Run: headless pygame with SDL's dummy video driver; simulated clock (each Clock.tick advances the game by its frame time, no real sleeping); random seed 0; keys injected as events and as key.get_pressed() state; mouse plan: one left click at the window centre at the start of phase 2, then a move to the lower-right quarter at the start of phase 3.
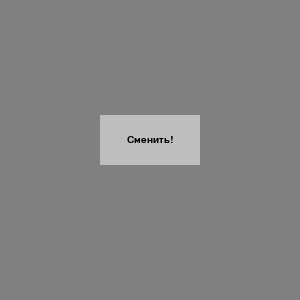
Frame 1 of 4 · flips 1–60 · no input
Frame 2 of 4 · flips 61–180 · clicked the window centre · tapped SPACE, RETURN · held RIGHT (→), D · screen unchanged from frame 1, image omitted
Frame 3 of 4 · flips 181–300 · moved the mouse to the lower-right quarter · held DOWN (↓), S · screen unchanged from frame 2, image omitted
Frame 4 of 4 · flips 301–420 · held LEFT (←), A, UP (↑), W · screen unchanged from frame 3, image omitted

The pygame program that drew these frames:

#Программа меняет цвет фона при нажатии на кнопку
import pygame
import random

def randcolor():
    return random.choice(list(COLOR_LIST.keys()))

COLOR_LIST = {
# Цвета (R, G, B)
'Чёрный':(0, 0, 0),
'Белый':(255, 255, 255),
'Касный':(255, 0, 0),
'Зелёный':(0, 255, 0),
'Синий':(0, 0, 255),
'Мокрый асфальт':(96,96,96),
'Серый':(128,128,128),
'Тёмно-зелёный':(0,69,36),
'Изумрудный':(80,200,120)
}
colorkey = 'Белый'

WIN_SIZE = (300,300)
pygame.init()
pygame.display.set_caption('обработка событий')
screen = pygame.display.set_mode(WIN_SIZE)
background = pygame.Surface(WIN_SIZE)
background.fill(pygame.Color(COLOR_LIST[randcolor()]))

button_font = pygame.font.SysFont('Verdana', 15) # Шрифт и размер шрифта
button_text_color = pygame.Color('black')
button_color = pygame.Color('gray')
button_rect = pygame.Rect(100,115,100,50)
button_text = button_font.render('Сменить!', True, button_text_color)

while True:
    for event in pygame.event.get():
        #Проверяем закрытие окна
        if event.type == pygame.QUIT:
            pygame.quit()
            exit()
        #Обрабатываем событие нажатия на кнопку
        elif event.type == pygame.MOUSEBUTTONDOWN and event.button == 1:
            if button_rect.collidepoint(event.pos):#Если столкновение нажатия на мышку в позиции кнопки
                background.fill(COLOR_LIST[randcolor()]) #Сменить цвет фона на рандомный
    
    screen.blit(background,(0,0))
    pygame.draw.rect(screen,button_color,button_rect) #Прорисовка фона, цвет кнопки, отступы кнопки
    button_rect_center = button_text.get_rect(center=button_rect.center) #По центру внутри кнопки
    screen.blit(button_text,button_rect_center)
    pygame.display.update()
    
    
